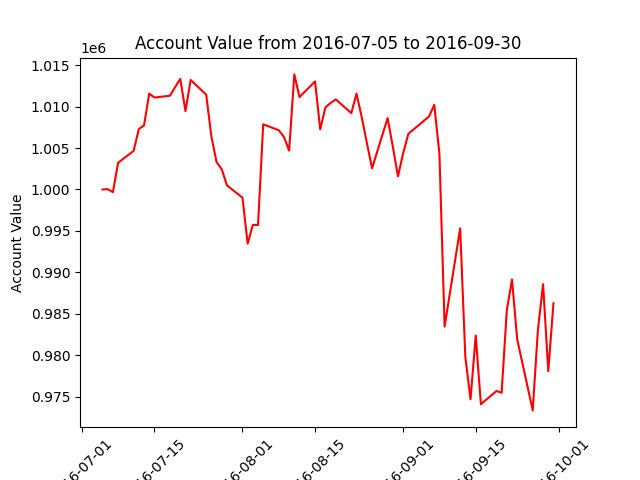

The data file committed next to this chart (first rows):
datadate, account_value
20160705, 1000000
20160706, 1000036
20160707, 999678
20160708, 1003217
20160711, 1004653
20160712, 1007295
20160713, 1007716
20160714, 1011558
20160715, 1011091
20160718, 1011301
20160719, 1012347
20160720, 1013332
20160721, 1009450
20160722, 1013202
20160725, 1011438
20160726, 1006358
20160727, 1003307
20160728, 1002430
20160729, 1000500
20160801, 999007
20160802, 993469
20160803, 995730
20160804, 995707
20160805, 1007857
20160808, 1007148
20160809, 1006334
20160810, 1004693
20160811, 1013880
20160812, 1011141
20160815, 1013032
20160816, 1007246
20160817, 1009894
20160818, 1010436
20160819, 1010865
20160822, 1009207
20160823, 1011568
20160824, 1008738
20160825, 1005617
20160826, 1002552
20160829, 1008612
20160830, 1005188
20160831, 1001583
20160901, 1004371
20160902, 1006712
20160906, 1008808
20160907, 1010215
20160908, 1004276
20160909, 983459
20160912, 995307
20160913, 979764
20160914, 974682
20160915, 982376
20160916, 974093
20160919, 975693
20160920, 975471
20160921, 985431
20160922, 989142
20160923, 981932
20160926, 973345
20160927, 983057
... 3 more rows
